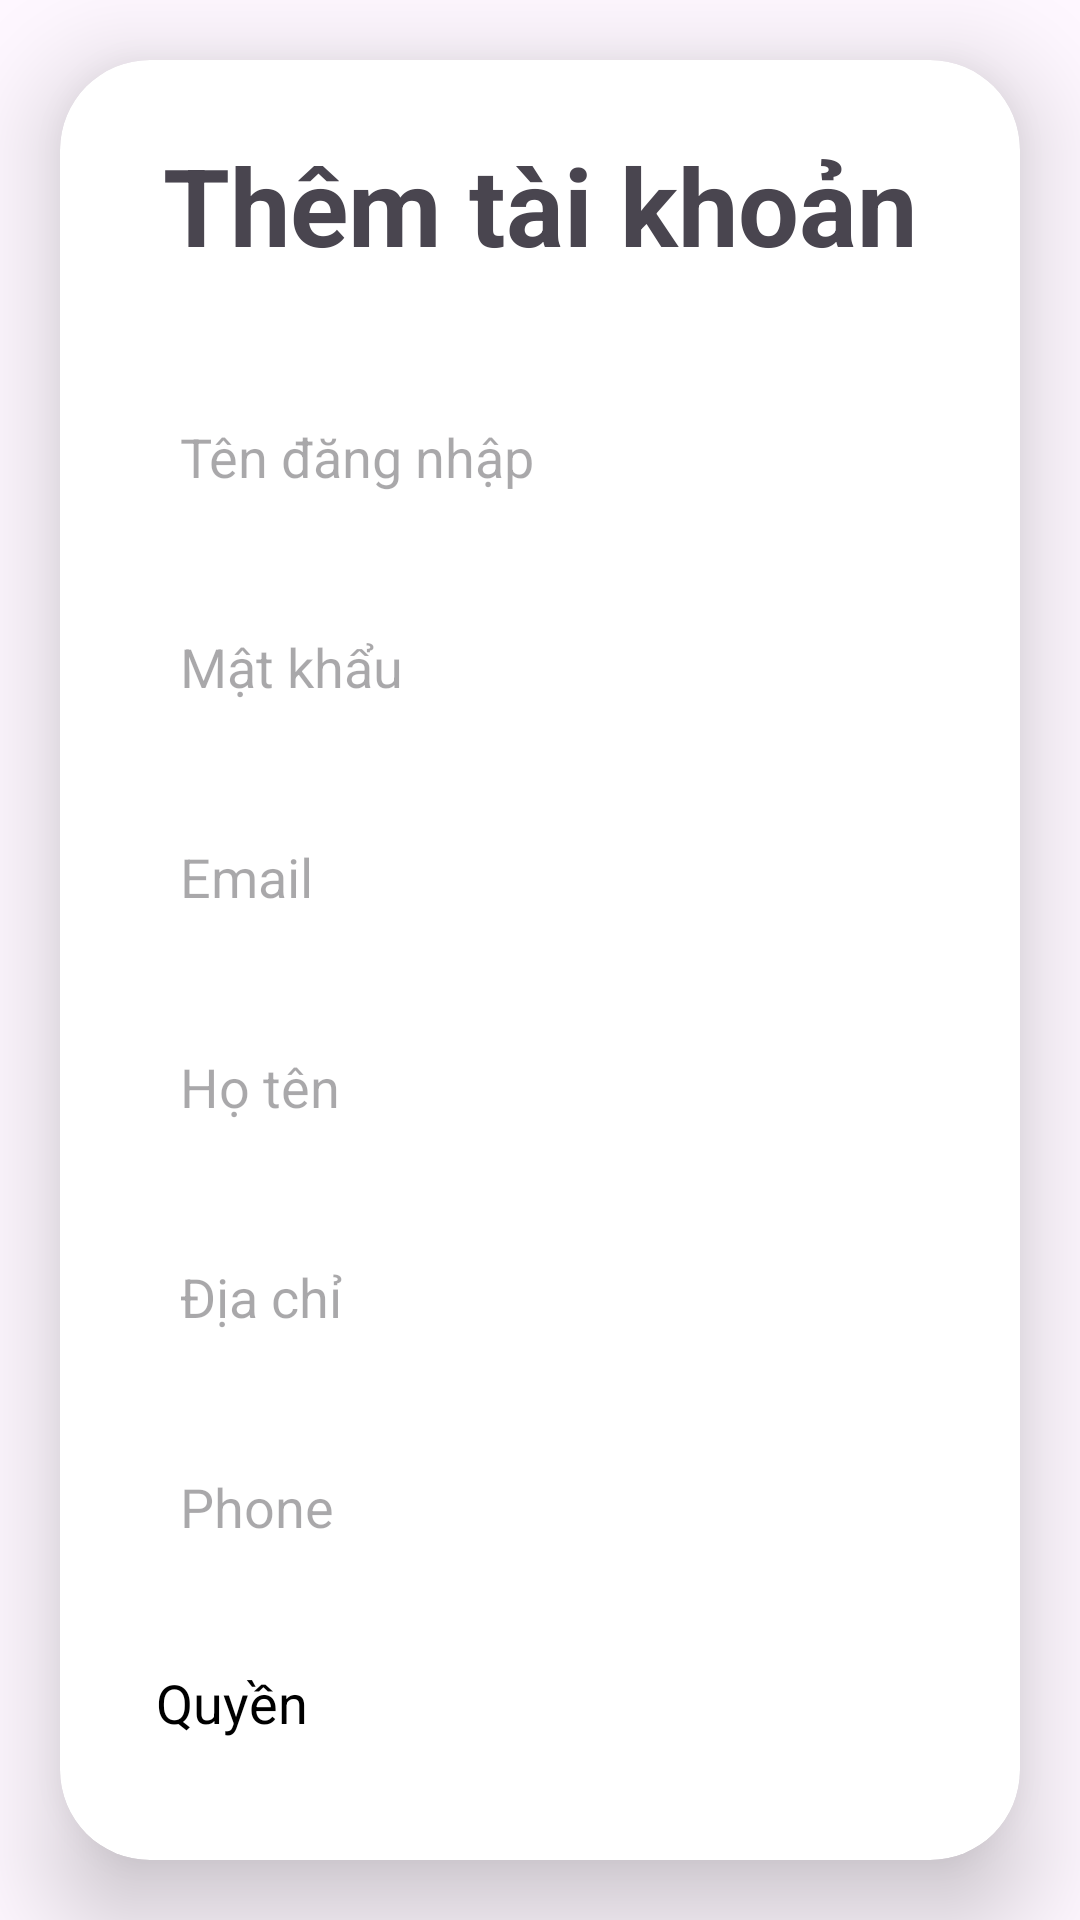

Write the Android layout XML for this screen, with the resource values it uses.
<!-- AndroidManifest.xml: application theme Theme.Careyourlove -->
<!-- res/layout/fragment_admin_add_user.xml -->
<?xml version="1.0" encoding="utf-8"?>
<FrameLayout xmlns:android="http://schemas.android.com/apk/res/android"
    xmlns:tools="http://schemas.android.com/tools"
    android:layout_width="match_parent"
    android:layout_height="match_parent"
    xmlns:app="http://schemas.android.com/apk/res-auto"
    tools:context=".AdminAddUserFragment">
    <LinearLayout
        android:layout_width="match_parent"
        android:layout_height="match_parent"
        android:gravity="center">
        <androidx.cardview.widget.CardView
            android:layout_width="match_parent"
            android:layout_height="wrap_content"
            android:layout_margin="20dp"
            app:cardCornerRadius="30dp"
            app:cardElevation="20dp">
            <LinearLayout
                android:layout_width="match_parent"
                android:layout_height="wrap_content"
                android:orientation="vertical"
                android:layout_gravity="center_horizontal"
                android:padding="24dp">
                <TextView
                    android:id="@+id/label_title"
                    android:layout_width="match_parent"
                    android:layout_height="wrap_content"
                    android:text="Thêm tài khoản"
                    android:textSize="36sp"
                    android:textAlignment="center"
                    android:textStyle="bold"/>

                <EditText
                    android:id="@+id/input_username"
                    android:layout_width="match_parent"
                    android:layout_height="50dp"
                    android:background="@drawable/border_black"
                    android:layout_marginTop="35dp"
                    android:paddingLeft="16dp"
                    android:hint="Tên đăng nhập"/>

                <EditText
                    android:id="@+id/input_password"
                    android:layout_width="match_parent"
                    android:layout_height="50dp"
                    android:background="@drawable/border_black"
                    android:layout_marginTop="20dp"
                    android:paddingLeft="16dp"
                    android:hint="Mật khẩu"/>

                <EditText
                    android:id="@+id/input_email"
                    android:layout_width="match_parent"
                    android:layout_height="50dp"
                    android:background="@drawable/border_black"
                    android:layout_marginTop="20dp"
                    android:paddingLeft="16dp"
                    android:hint="Email"/>

                <EditText
                    android:id="@+id/input_name"
                    android:layout_width="match_parent"
                    android:layout_height="50dp"
                    android:background="@drawable/border_black"
                    android:layout_marginTop="20dp"
                    android:paddingLeft="16dp"
                    android:hint="Họ tên"/>

                <EditText
                    android:id="@+id/input_address"
                    android:layout_width="match_parent"
                    android:layout_height="50dp"
                    android:background="@drawable/border_black"
                    android:layout_marginTop="20dp"
                    android:paddingLeft="16dp"
                    android:hint="Địa chỉ"/>

                <EditText
                    android:id="@+id/input_phone"
                    android:layout_width="match_parent"
                    android:layout_height="50dp"
                    android:background="@drawable/border_black"
                    android:layout_marginTop="20dp"
                    android:paddingLeft="16dp"
                    android:hint="Phone"/>

                <LinearLayout
                    android:layout_width="match_parent"
                    android:layout_height="wrap_content"
                    android:layout_marginTop="20dp"
                    android:padding="8dp"
                    android:background="@drawable/border_black"
                    android:orientation="vertical">
                    <TextView
                        android:layout_width="wrap_content"
                        android:layout_height="25dp"
                        android:text="Quyền"
                        android:textSize="18sp"
                        android:layout_marginBottom="8dp"
                        android:textColor="@color/black"
                        android:drawablePadding="8dp"/>
                    <RadioGroup
                        android:layout_width="match_parent"
                        android:layout_height="wrap_content"
                        android:orientation="horizontal">
                        <RadioButton
                            android:id="@+id/radio_btn_user_normal"
                            android:layout_width="0dp"
                            android:layout_height="wrap_content"
                            android:layout_weight="1"
                            android:text="Người dùng"
                            android:layout_marginLeft="10dp"
                            android:textColor="@color/black"
                            android:textSize="18sp"
                            android:checked="true"/>
                        <RadioButton
                            android:id="@+id/radio_btn_user_consultant"
                            android:layout_width="0dp"
                            android:layout_height="wrap_content"
                            android:layout_weight="1"
                            android:text="Chuyên gia"
                            android:layout_marginLeft="20dp"
                            android:textColor="@color/black"
                            android:textSize="18sp"/>
                    </RadioGroup>
                </LinearLayout>

                <Button
                    android:id="@+id/btn_register"
                    android:layout_width="match_parent"
                    android:layout_height="60dp"
                    android:text="Thêm"
                    android:textSize="18dp"
                    android:layout_marginTop="30dp"
                    android:backgroundTint="@color/lavender"
                    app:cornerRadius="20dp"/>

                <Button
                    android:id="@+id/btn_back"
                    android:layout_width="match_parent"
                    android:layout_height="60dp"
                    android:text="Quay lại"
                    android:textSize="18dp"
                    android:layout_marginTop="10dp"
                    android:backgroundTint="@color/red"
                    app:cornerRadius="20dp"/>

            </LinearLayout>

        </androidx.cardview.widget.CardView>
    </LinearLayout>

</FrameLayout>
<!-- resources referenced by this layout -->
<resources>
  <color name="black">#FF000000</color>
  <color name="lavender">#8692f7</color>
  <color name="red">#c70000</color>
  <style name="Theme.Careyourlove" parent="Base.Theme.Careyourlove" />
  <style name="Base.Theme.Careyourlove" parent="Theme.Material3.DayNight.NoActionBar">
          
          
      </style>
</resources>
